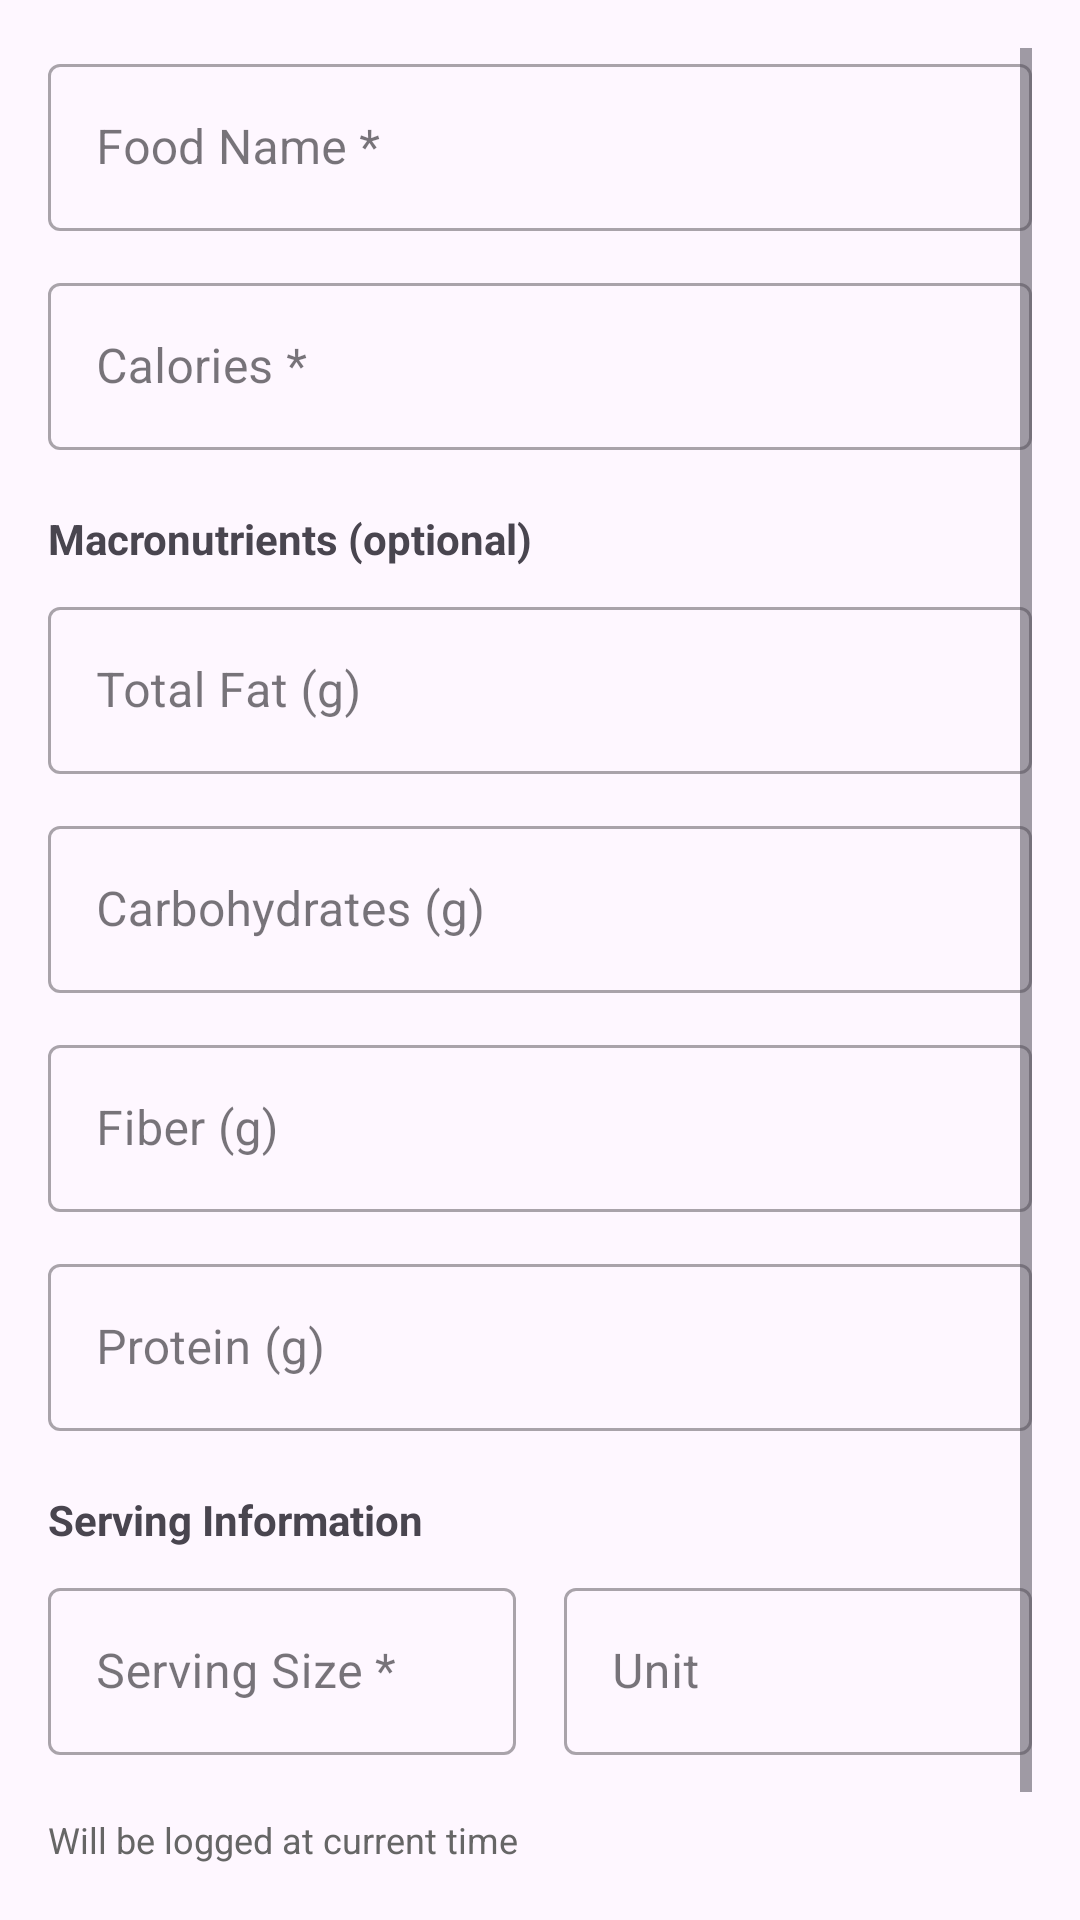

The Android layout XML behind this screen, and the referenced resources:
<!-- AndroidManifest.xml: application theme Theme.WeightTracker -->
<!-- res/layout/addfoodtodb.xml -->
<?xml version="1.0" encoding="utf-8"?>
<ScrollView xmlns:android="http://schemas.android.com/apk/res/android"
    android:layout_width="match_parent"
    android:layout_height="wrap_content"
    android:padding="16dp">

    <LinearLayout
        android:layout_width="match_parent"
        android:layout_height="wrap_content"
        android:orientation="vertical">

        
        <com.google.android.material.textfield.TextInputLayout
            android:layout_width="match_parent"
            android:layout_height="wrap_content"
            android:layout_marginBottom="12dp"
            android:hint="Food Name *"
            style="@style/Widget.MaterialComponents.TextInputLayout.OutlinedBox">

            <com.google.android.material.textfield.TextInputEditText
                android:id="@+id/edit_food_name"
                android:layout_width="match_parent"
                android:layout_height="wrap_content"
                android:inputType="textCapWords" />

        </com.google.android.material.textfield.TextInputLayout>

        
        <com.google.android.material.textfield.TextInputLayout
            android:layout_width="match_parent"
            android:layout_height="wrap_content"
            android:layout_marginBottom="12dp"
            android:hint="Calories *"
            style="@style/Widget.MaterialComponents.TextInputLayout.OutlinedBox">

            <com.google.android.material.textfield.TextInputEditText
                android:id="@+id/edit_calories"
                android:layout_width="match_parent"
                android:layout_height="wrap_content"
                android:inputType="numberDecimal" />

        </com.google.android.material.textfield.TextInputLayout>

        
        <TextView
            android:layout_width="match_parent"
            android:layout_height="wrap_content"
            android:text="Macronutrients (optional)"
            android:textStyle="bold"
            android:layout_marginTop="8dp"
            android:layout_marginBottom="8dp" />

        
        <com.google.android.material.textfield.TextInputLayout
            android:layout_width="match_parent"
            android:layout_height="wrap_content"
            android:layout_marginBottom="12dp"
            android:hint="Total Fat (g)"
            style="@style/Widget.MaterialComponents.TextInputLayout.OutlinedBox">

            <com.google.android.material.textfield.TextInputEditText
                android:id="@+id/edit_total_fat"
                android:layout_width="match_parent"
                android:layout_height="wrap_content"
                android:inputType="numberDecimal" />

        </com.google.android.material.textfield.TextInputLayout>

        
        <com.google.android.material.textfield.TextInputLayout
            android:layout_width="match_parent"
            android:layout_height="wrap_content"
            android:layout_marginBottom="12dp"
            android:hint="Carbohydrates (g)"
            style="@style/Widget.MaterialComponents.TextInputLayout.OutlinedBox">

            <com.google.android.material.textfield.TextInputEditText
                android:id="@+id/edit_carbs"
                android:layout_width="match_parent"
                android:layout_height="wrap_content"
                android:inputType="numberDecimal" />

        </com.google.android.material.textfield.TextInputLayout>

        
        <com.google.android.material.textfield.TextInputLayout
            android:layout_width="match_parent"
            android:layout_height="wrap_content"
            android:layout_marginBottom="12dp"
            android:hint="Fiber (g)"
            style="@style/Widget.MaterialComponents.TextInputLayout.OutlinedBox">

            <com.google.android.material.textfield.TextInputEditText
                android:id="@+id/edit_fiber"
                android:layout_width="match_parent"
                android:layout_height="wrap_content"
                android:inputType="numberDecimal" />

        </com.google.android.material.textfield.TextInputLayout>

        
        <com.google.android.material.textfield.TextInputLayout
            android:layout_width="match_parent"
            android:layout_height="wrap_content"
            android:layout_marginBottom="12dp"
            android:hint="Protein (g)"
            style="@style/Widget.MaterialComponents.TextInputLayout.OutlinedBox">

            <com.google.android.material.textfield.TextInputEditText
                android:id="@+id/edit_protein"
                android:layout_width="match_parent"
                android:layout_height="wrap_content"
                android:inputType="numberDecimal" />

        </com.google.android.material.textfield.TextInputLayout>

        
        <TextView
            android:layout_width="match_parent"
            android:layout_height="wrap_content"
            android:text="Serving Information"
            android:textStyle="bold"
            android:layout_marginTop="8dp"
            android:layout_marginBottom="8dp" />

        
        <LinearLayout
            android:layout_width="match_parent"
            android:layout_height="wrap_content"
            android:baselineAligned="false"
            android:orientation="horizontal"
            android:layout_marginBottom="12dp">

            
            <com.google.android.material.textfield.TextInputLayout
                android:layout_width="0dp"
                android:layout_height="wrap_content"
                android:layout_weight="1"
                android:layout_marginEnd="8dp"
                android:hint="Serving Size *"
                style="@style/Widget.MaterialComponents.TextInputLayout.OutlinedBox">

                <com.google.android.material.textfield.TextInputEditText
                    android:id="@+id/edit_serving_size"
                    android:layout_width="match_parent"
                    android:layout_height="wrap_content"
                    android:inputType="numberDecimal" />

            </com.google.android.material.textfield.TextInputLayout>

            
            <com.google.android.material.textfield.TextInputLayout
                android:layout_width="0dp"
                android:layout_height="wrap_content"
                android:layout_weight="1"
                android:layout_marginStart="8dp"
                android:hint="Unit"
                style="@style/Widget.MaterialComponents.TextInputLayout.OutlinedBox">

                <com.google.android.material.textfield.TextInputEditText
                    android:id="@+id/edit_serving_type"
                    android:layout_width="match_parent"
                    android:layout_height="wrap_content"
                    android:inputType="text" />

            </com.google.android.material.textfield.TextInputLayout>



        </LinearLayout>

        

        <TextView
            android:layout_width="match_parent"
            android:layout_height="wrap_content"
            android:text="Will be logged at current time"
            android:textSize="12sp"
            android:textColor="#666"
            android:layout_marginTop="8dp" />

        <Button
            android:id="@+id/button"
            style="@style/Widget.MaterialComponents.Button"
            android:layout_width="match_parent"
            android:layout_height="wrap_content"
            android:backgroundTint="#607EDF"
            android:text="Button" />

    </LinearLayout>

</ScrollView>
<!-- resources referenced by this layout -->
<resources>
  <style name="Theme.WeightTracker" parent="Base.Theme.WeightTracker" />
  <style name="Base.Theme.WeightTracker" parent="Theme.Material3.DayNight.NoActionBar">
  
      </style>
</resources>
